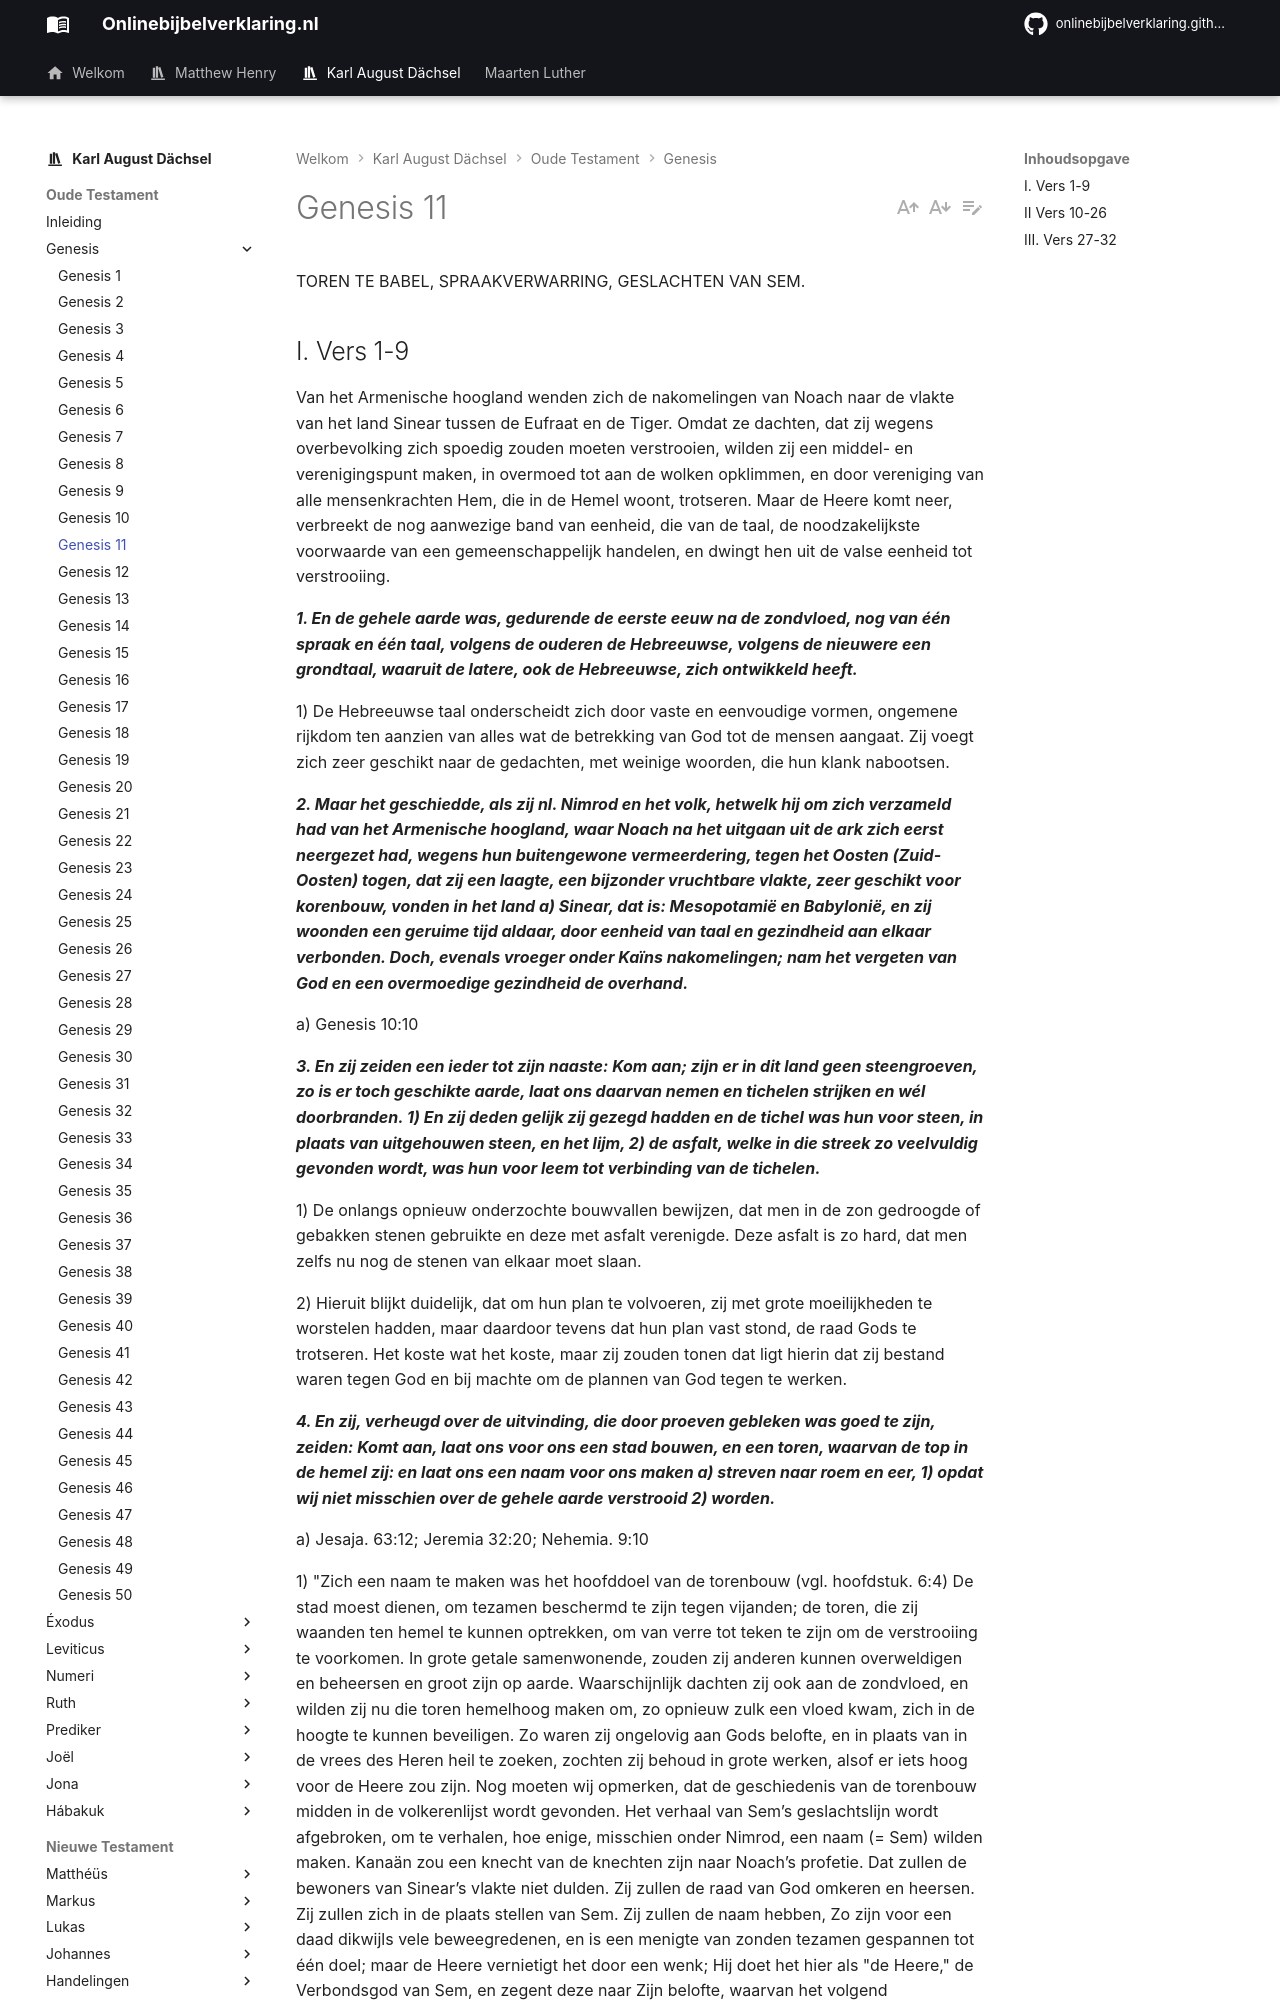

repository: onlinebijbelverklaring/onlinebijbelverklaring.github.io · page: karlaugustdachsel/Genesis/Genesis11/index.html · generator: mkdocs

TOREN TE BABEL, SPRAAKVERWARRING, GESLACHTEN VAN SEM.

## I. Vers 1-9
Van het Armenische hoogland wenden zich de nakomelingen van Noach naar de vlakte van het land Sinear tussen de Eufraat en de Tiger. Omdat ze dachten, dat zij wegens overbevolking zich spoedig zouden moeten verstrooien, wilden zij een middel- en verenigingspunt maken, in overmoed tot aan de wolken opklimmen, en door vereniging van alle mensenkrachten Hem, die in de Hemel woont, trotseren. Maar de Heere komt neer, verbreekt de nog aanwezige band van eenheid, die van de taal, de noodzakelijkste voorwaarde van een gemeenschappelijk handelen, en dwingt hen uit de valse eenheid tot verstrooiing.

***1. En de gehele aarde was, gedurende de eerste eeuw na de zondvloed, nog van één spraak en één taal, volgens de ouderen de Hebreeuwse, volgens de nieuwere een grondtaal, waaruit de latere, ook de Hebreeuwse, zich ontwikkeld heeft.***

1) De Hebreeuwse taal onderscheidt zich door vaste en eenvoudige vormen, ongemene rijkdom ten aanzien van alles wat de betrekking van God tot de mensen aangaat. Zij voegt zich zeer geschikt naar de gedachten, met weinige woorden, die hun klank nabootsen.

***2. Maar het geschiedde, als zij nl. Nimrod en het volk, hetwelk hij om zich verzameld had van het Armenische hoogland, waar Noach na het uitgaan uit de ark zich eerst neergezet had, wegens hun buitengewone vermeerdering, tegen het Oosten (Zuid-Oosten) togen, dat zij een laagte, een bijzonder vruchtbare vlakte, zeer geschikt voor korenbouw, vonden in het land a) Sinear, dat is: Mesopotamië en Babylonië, en zij woonden een geruime tijd aldaar, door eenheid van taal en gezindheid aan elkaar verbonden. Doch, evenals vroeger onder Kaïns nakomelingen; nam het vergeten van God en een overmoedige gezindheid de overhand.***

a) Genesis 10:10

***3. En zij zeiden een ieder tot zijn naaste: Kom aan; zijn er in dit land geen steengroeven, zo is er toch geschikte aarde, laat ons daarvan nemen en tichelen strijken en wél doorbranden. 1) En zij deden gelijk zij gezegd hadden en de tichel was hun voor steen, in plaats van uitgehouwen steen, en het lijm, 2) de asfalt, welke in die streek zo veelvuldig gevonden wordt, was hun voor leem tot verbinding van de tichelen.***

1) De onlangs opnieuw onderzochte bouwvallen bewijzen, dat men in de zon gedroogde of gebakken stenen gebruikte en deze met asfalt verenigde. Deze asfalt is zo hard, dat men zelfs nu nog de stenen van elkaar moet slaan.

2) Hieruit blijkt duidelijk, dat om hun plan te volvoeren, zij met grote moeilijkheden te worstelen hadden, maar daardoor tevens dat hun plan vast stond, de raad Gods te trotseren. Het koste wat het koste, maar zij zouden tonen dat ligt hierin dat zij bestand waren tegen God en bij machte om de plannen van God tegen te werken.

***4. En zij, verheugd over de uitvinding, die door proeven gebleken was goed te zijn, zeiden: Komt aan, laat ons voor ons een stad bouwen, en een toren, waarvan de top in de hemel zij: en laat ons een naam voor ons maken a) streven naar roem en eer, 1) opdat wij niet misschien over de gehele aarde verstrooid 2) worden.***

a) Jesaja. 63:12; Jeremia 32:20; Nehemia. 9:10

1) "Zich een naam te maken was het hoofddoel van de torenbouw (vgl. hoofdstuk. 6:4) De stad moest dienen, om tezamen beschermd te zijn tegen vijanden; de toren, die zij waanden ten hemel te kunnen optrekken, om van verre tot teken te zijn om de verstrooiing te voorkomen. In grote getale samenwonende, zouden zij anderen kunnen overweldigen en beheersen en groot zijn op aarde. Waarschijnlijk dachten zij ook aan de zondvloed, en wilden zij nu die toren hemelhoog maken om, zo opnieuw zulk een vloed kwam, zich in de hoogte te kunnen beveiligen. Zo waren zij ongelovig aan Gods belofte, en in plaats van in de vrees des Heren heil te zoeken, zochten zij behoud in grote werken, alsof er iets hoog voor de Heere zou zijn. Nog moeten wij opmerken, dat de geschiedenis van de torenbouw midden in de volkerenlijst wordt gevonden. Het verhaal van Sem’s geslachtslijn wordt afgebroken, om te verhalen, hoe enige, misschien onder Nimrod, een naam (= Sem) wilden maken. Kanaän zou een knecht van de knechten zijn naar Noach’s profetie. Dat zullen de bewoners van Sinear’s vlakte niet dulden. Zij zullen de raad van God omkeren en heersen. Zij zullen zich in de plaats stellen van Sem. Zij zullen de naam hebben, Zo zijn voor een daad dikwijls vele beweegredenen, en is een menigte van zonden tezamen gespannen tot één doel; maar de Heere vernietigt het door een wenk; Hij doet het hier als "de Heere," de Verbondsgod van Sem, en zegent deze naar Zijn belofte, waarvan het volgend geslachtsregister het bewijs geeft, daar Abram, de vriend Gods, de Vader der gelovigen, hem als zoon wordt gegeven.
